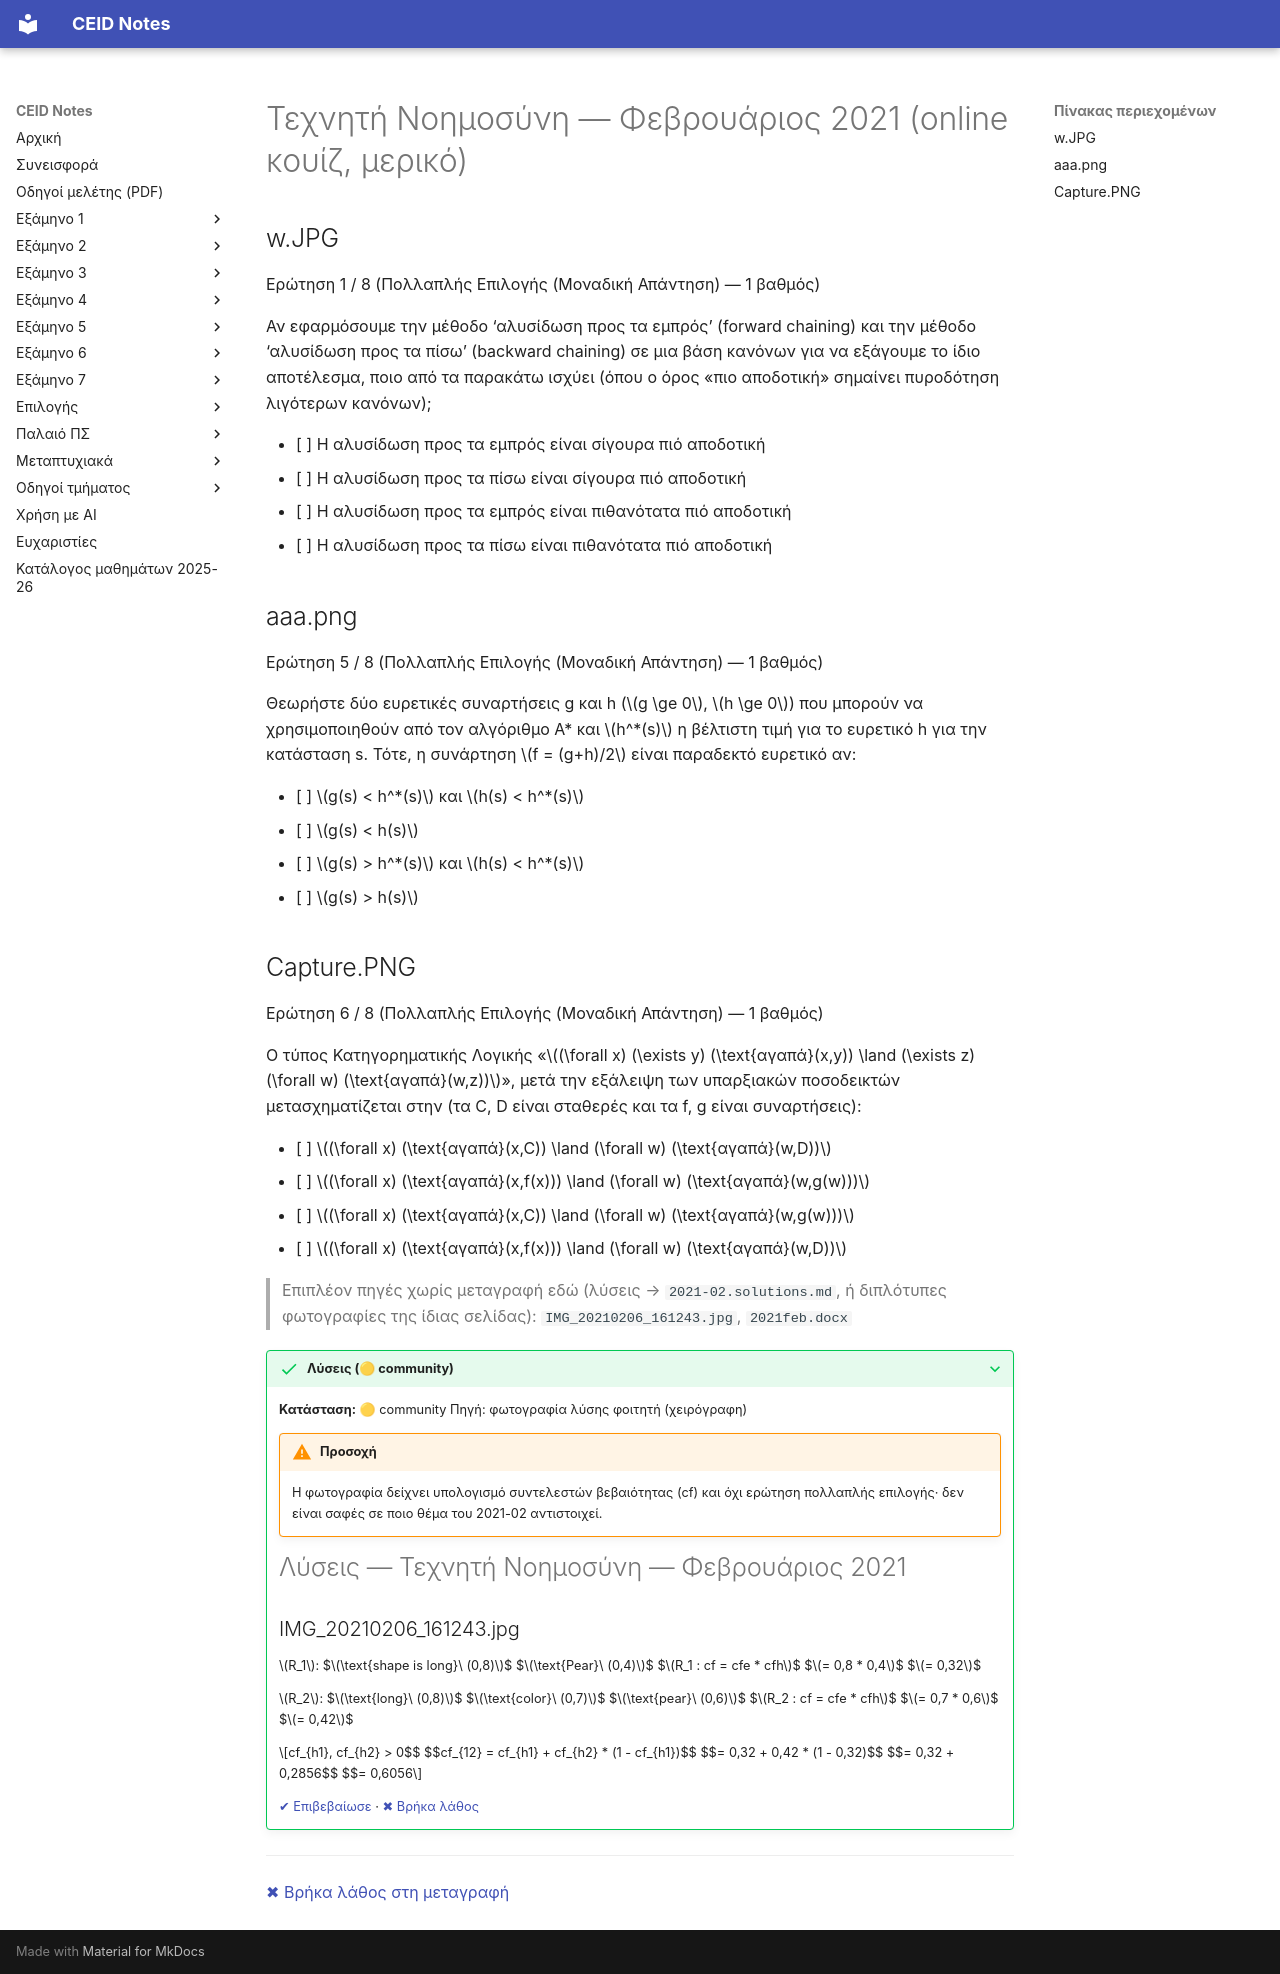

repository: kdngiorgos/ceid-notes · page: Semesters/Semester 5 (5ο Εξάμηνο)/Τεχνητή Νοημοσύνη - CEID_24Y351/Previous Exams/2021-02.html · generator: mkdocs

---
course: CEID_24Y351
session: 2021-02
label: Φεβρουάριος 2021 (online κουίζ, μερικό)
sources:
- w.JPG
- aaa.png
- Capture.PNG
- IMG_20210206_161243.jpg
- 2021feb.docx
format: multiple-choice
duration_min: null
notes: Παρουσιάζονται μόνο οι ερωτήσεις 1, 5 και 6 από 8. Το 2021feb.docx περιέχει στιγμιότυπα οθόνης (eClass, «Φεβρουάριος 2021», 20 ερωτήσεις, μεταξύ άλλων οι ερωτήσεις 3, 7 και 10 και ένα πρόβλημα FORTY) και δεν έχει επίπεδο κειμένου· δεν μεταγράφεται εδώ επειδή φαίνεται να είναι διαφορετικό χαρτί από το ερωτηματολόγιο 8 ερωτήσεων.
transcription: partial
solutions: community
---
# Τεχνητή Νοημοσύνη — Φεβρουάριος 2021 (online κουίζ, μερικό)

## w.JPG

Ερώτηση 1 / 8 (Πολλαπλής Επιλογής (Μοναδική Απάντηση) — 1 βαθμός)

Αν εφαρμόσουμε την μέθοδο ‘αλυσίδωση προς τα εμπρός’ (forward chaining) και την μέθοδο ‘αλυσίδωση προς τα πίσω’ (backward chaining) σε μια βάση κανόνων για να εξάγουμε το ίδιο αποτέλεσμα, ποιο από τα παρακάτω ισχύει (όπου ο όρος «πιο αποδοτική» σημαίνει πυροδότηση λιγότερων κανόνων);

- [ ] Η αλυσίδωση προς τα εμπρός είναι σίγουρα πιό αποδοτική
- [ ] Η αλυσίδωση προς τα πίσω είναι σίγουρα πιό αποδοτική
- [ ] Η αλυσίδωση προς τα εμπρός είναι πιθανότατα πιό αποδοτική
- [ ] Η αλυσίδωση προς τα πίσω είναι πιθανότατα πιό αποδοτική

## aaa.png

Ερώτηση 5 / 8 (Πολλαπλής Επιλογής (Μοναδική Απάντηση) — 1 βαθμός)

Θεωρήστε δύο ευρετικές συναρτήσεις g και h ($g \ge 0$, $h \ge 0$) που μπορούν να χρησιμοποιηθούν από τον αλγόριθμο A* και $h^*(s)$ η βέλτιστη τιμή για το ευρετικό h για την κατάσταση s. Τότε, η συνάρτηση $f = (g+h)/2$ είναι παραδεκτό ευρετικό αν:

- [ ] $g(s) < h^*(s)$ και $h(s) < h^*(s)$
- [ ] $g(s) < h(s)$
- [ ] $g(s) > h^*(s)$ και $h(s) < h^*(s)$
- [ ] $g(s) > h(s)$

## Capture.PNG

Ερώτηση 6 / 8 (Πολλαπλής Επιλογής (Μοναδική Απάντηση) — 1 βαθμός)

Ο τύπος Κατηγορηματικής Λογικής «$(\forall x) (\exists y) (\text{αγαπά}(x,y)) \land (\exists z) (\forall w) (\text{αγαπά}(w,z))$», μετά την εξάλειψη των υπαρξιακών ποσοδεικτών μετασχηματίζεται στην (τα C, D είναι σταθερές και τα f, g είναι συναρτήσεις):

- [ ] $(\forall x) (\text{αγαπά}(x,C)) \land (\forall w) (\text{αγαπά}(w,D))$
- [ ] $(\forall x) (\text{αγαπά}(x,f(x))) \land (\forall w) (\text{αγαπά}(w,g(w)))$
- [ ] $(\forall x) (\text{αγαπά}(x,C)) \land (\forall w) (\text{αγαπά}(w,g(w)))$
- [ ] $(\forall x) (\text{αγαπά}(x,f(x))) \land (\forall w) (\text{αγαπά}(w,D))$

> Επιπλέον πηγές χωρίς μεταγραφή εδώ (λύσεις → `2021-02.solutions.md`, ή διπλότυπες φωτογραφίες της ίδιας σελίδας): `IMG_20210206_161243.jpg`, `2021feb.docx`

??? success "Λύσεις (🟡 community)"
    **Κατάσταση:** 🟡 community
    Πηγή: φωτογραφία λύσης φοιτητή (χειρόγραφη)

    !!! warning "Προσοχή"
        Η φωτογραφία δείχνει υπολογισμό συντελεστών βεβαιότητας (cf) και όχι ερώτηση πολλαπλής επιλογής· δεν είναι σαφές σε ποιο θέμα του 2021-02 αντιστοιχεί.

    # Λύσεις — Τεχνητή Νοημοσύνη — Φεβρουάριος 2021

    ## IMG_20210206_161243.jpg

    $R_1$:
    $$\text{shape is long}\ (0,8)$$
    $$\text{Pear}\ (0,4)$$
    $$R_1 : cf = cfe * cfh$$
    $$= 0,8 * 0,4$$
    $$= 0,32$$

    $R_2$:
    $$\text{long}\ (0,8)$$
    $$\text{color}\ (0,7)$$
    $$\text{pear}\ (0,6)$$
    $$R_2 : cf = cfe * cfh$$
    $$= 0,7 * 0,6$$
    $$= 0,42$$

    $$cf_{h1}, cf_{h2} > 0$$
    $$cf_{12} = cf_{h1} + cf_{h2} * (1 - cf_{h1})$$
    $$= 0,32 + 0,42 * (1 - 0,32)$$
    $$= 0,32 + 0,2856$$
    $$= 0,6056$$

    [✔ Επιβεβαίωσε](https://github.com/kdngiorgos/ceid-notes/issues/new?template=verify-solution.yml&title=%CE%95%CF%80%CE%B9%CE%B2%CE%B5%CE%B2%CE%B1%CE%AF%CF%89%CF%83%CE%B7%20%CE%BB%CF%8D%CF%83%CE%B7%CF%82%3A%20CEID_24Y351%202021-02&course=CEID_24Y351&session=2021-02) · [✖ Βρήκα λάθος](https://github.com/kdngiorgos/ceid-notes/issues/new?template=fix-mistake.yml&title=%CE%9B%CE%AC%CE%B8%CE%BF%CF%82%20%CF%83%CF%84%CE%B9%CF%82%20%CE%BB%CF%8D%CF%83%CE%B5%CE%B9%CF%82%3A%20CEID_24Y351%202021-02&course=CEID_24Y351&session=2021-02)

---
[✖ Βρήκα λάθος στη μεταγραφή](https://github.com/kdngiorgos/ceid-notes/issues/new?template=fix-mistake.yml&title=%CE%9B%CE%AC%CE%B8%CE%BF%CF%82%20%CF%83%CF%84%CE%B7%20%CE%BC%CE%B5%CF%84%CE%B1%CE%B3%CF%81%CE%B1%CF%86%CE%AE%3A%20CEID_24Y351%202021-02&course=CEID_24Y351&session=2021-02)
